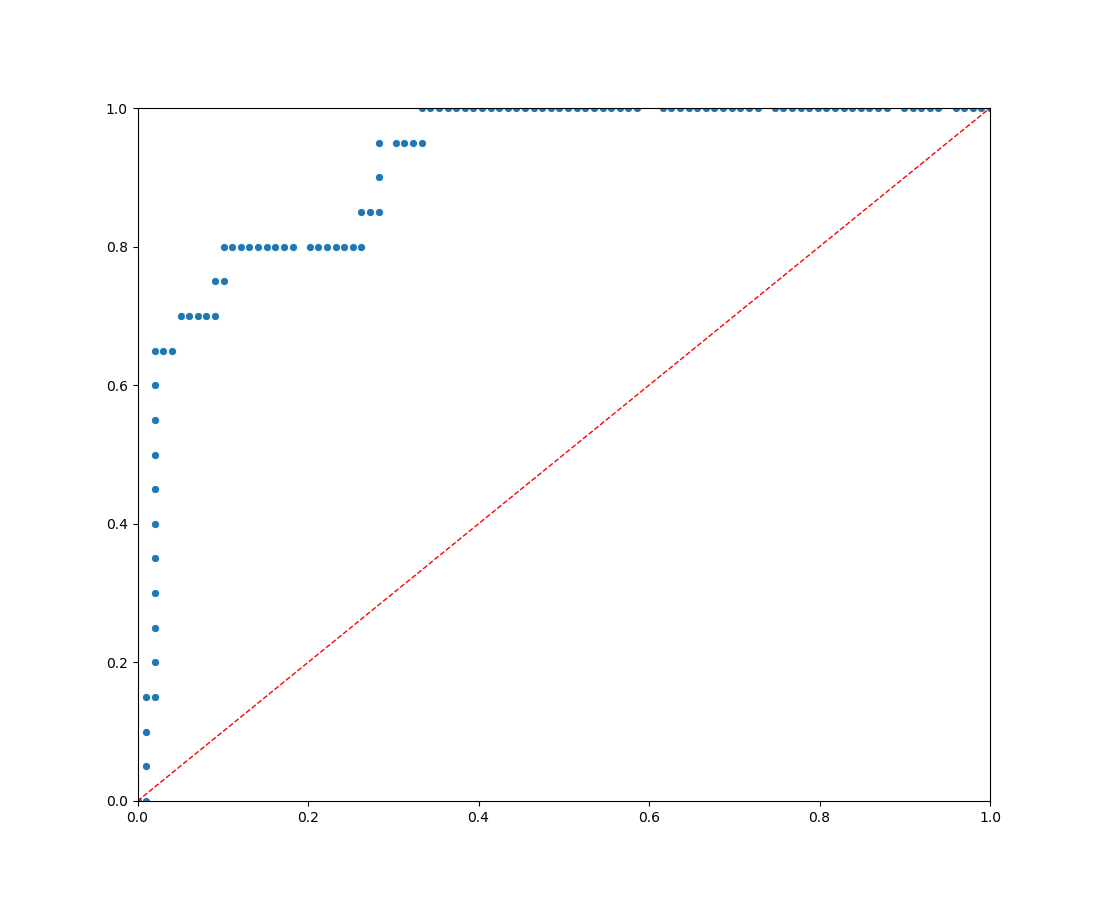

Data behind this chart, as committed beside it:
, logit_reg_all_data_basic_features_FPR, logit_reg_all_data_basic_features_TPR
0, 0.0, 0.0
1, 0.0101, 0.0
2, 0.0101, 0.05
3, 0.0101, 0.1
4, 0.0101, 0.15
5, 0.0202, 0.15
6, 0.0202, 0.2
7, 0.0202, 0.25
8, 0.0202, 0.3
9, 0.0202, 0.35
10, 0.0202, 0.4
11, 0.0202, 0.45
12, 0.0202, 0.5
13, 0.0202, 0.55
14, 0.0202, 0.6
15, 0.0202, 0.65
16, 0.0303, 0.65
17, 0.0404, 0.65
18, 0.05051, 0.7
19, 0.06061, 0.7
20, 0.07071, 0.7
21, 0.08081, 0.7
22, 0.09091, 0.7
23, 0.09091, 0.75
24, 0.101, 0.75
25, 0.101, 0.8
26, 0.1111, 0.8
27, 0.1212, 0.8
28, 0.1313, 0.8
29, 0.1414, 0.8
30, 0.1515, 0.8
31, 0.1616, 0.8
32, 0.1717, 0.8
33, 0.1818, 0.8
34, 0.202, 0.8
35, 0.2121, 0.8
36, 0.2222, 0.8
37, 0.2323, 0.8
38, 0.2424, 0.8
39, 0.2525, 0.8
40, 0.2626, 0.8
41, 0.2626, 0.85
42, 0.2727, 0.85
43, 0.2828, 0.85
44, 0.2828, 0.9
45, 0.2828, 0.95
46, 0.303, 0.95
47, 0.3131, 0.95
48, 0.3232, 0.95
49, 0.3333, 0.95
50, 0.3333, 1.0
51, 0.3434, 1.0
52, 0.3535, 1.0
53, 0.3636, 1.0
54, 0.3737, 1.0
55, 0.3838, 1.0
56, 0.3939, 1.0
57, 0.404, 1.0
58, 0.4141, 1.0
59, 0.4242, 1.0
... 52 more rows
